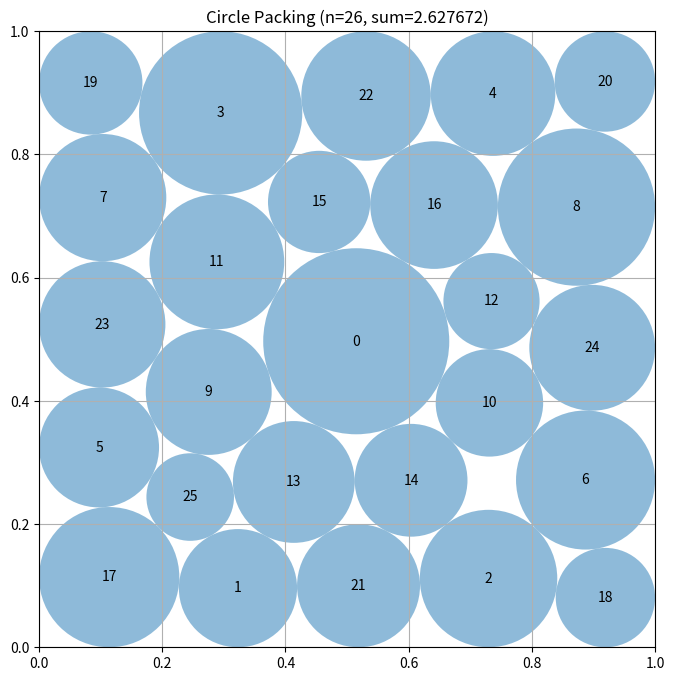

This figure's Python source:
# EVOLVE-BLOCK-START
"""Constructor-based circle packing for n=26 circles"""
import numpy as np


def _pair_dist(centers):
    """Pairwise distance matrix of an (n,2) array of centers."""
    diff = centers[:, None, :] - centers[None, :, :]
    return np.sqrt((diff ** 2).sum(-1))


def _init_radii(centers):
    """Feasible starting radii: wall distance capped by half nearest-neighbor gap."""
    n = centers.shape[0]
    x, y = centers[:, 0], centers[:, 1]
    r = np.minimum(np.minimum(x, 1 - x), np.minimum(y, 1 - y))
    dist = _pair_dist(centers)
    np.fill_diagonal(dist, np.inf)
    r = np.minimum(r, dist.min(axis=1) / 2.0)
    return r * 0.999


def _constraint_vals(centers, radii):
    """Concatenated inequality constraints (all >= 0): wall clearances and pairwise gaps."""
    x, y = centers[:, 0], centers[:, 1]
    walls = np.concatenate([x - radii, y - radii, (1 - x) - radii, (1 - y) - radii])
    dist = _pair_dist(centers)
    iu = np.triu_indices(centers.shape[0], 1)
    gaps = dist[iu] - radii[iu[0]] - radii[iu[1]]
    return np.concatenate([walls, gaps])


def _expand_symmetric(p):
    """Expand 6 shape parameters into 25 D4-symmetric centers.

    p = (a, b, c, d, g, h):
      center singleton (0.5, 0.5);
      two general orbits of 8 from (a, b) and (c, d);
      one diagonal orbit of 4 from (g, g);
      one edge orbit of 4 from (0.5, h).
    Exact D4 symmetry cannot tile 26 circles (orbit sizes are 1, 4, 8),
    so the skeleton has 25; the 26th is added in the symmetry-breaking stage.
    """
    a, b, c, d, g, h = p
    pts = [(0.5, 0.5)]
    for (u, v) in ((a, b), (c, d)):
        pts += [(u, v), (1 - u, v), (u, 1 - v), (1 - u, 1 - v),
                (v, u), (1 - v, u), (v, 1 - u), (1 - v, 1 - u)]
    pts += [(g, g), (1 - g, g), (g, 1 - g), (1 - g, 1 - g)]
    pts += [(0.5, h), (0.5, 1 - h), (h, 0.5), (1 - h, 0.5)]
    return np.array(pts, dtype=float)


def construct_packing():
    """
    D4-symmetric two-stage construction for n=26 circles.

    Stage 1 (symmetric): SLSQP over 6 shape parameters + 25 radii,
    maximizing total radius of the 25-circle D4 skeleton (corner/edge
    orbits replace border-limited ring circles; <=300 iterations).
    Stage 2 (symmetry-breaking): all 52 positions + 26 radii free; a
    26th circle is seeded in the largest gap and SLSQP refines the
    full asymmetric packing (<=200 iterations).
    Stage 3 (radius polish): with centers frozen, SLSQP maximizes the
    radius sum over 26 radii from the feasible shrink solution — the
    proportional pairwise shrink is suboptimal, and this recovers the
    exact maximal radius vector at the achieved centers.
    Feasibility is guaranteed by a final pairwise-shrink safety clip.
    """
    from scipy.optimize import minimize

    # --- Stage 1: symmetric skeleton ---
    p0 = np.array([0.35, 0.20, 0.28, 0.38, 0.11, 0.10])
    pts0 = _expand_symmetric(p0)
    r0 = _init_radii(pts0)

    z0 = np.concatenate([p0, r0])

    def obj1(z):
        return -np.sum(z[6:])

    def cons1(z):
        return _constraint_vals(_expand_symmetric(z[:6]), z[6:])

    res1 = minimize(obj1, z0, method="SLSQP", constraints=[{"type": "ineq", "fun": cons1}],
                    bounds=[(0.01, 0.49)] * 6 + [(0.0, 0.5)] * 25,
                    options={"maxiter": 300, "ftol": 1e-9})
    centers = _expand_symmetric(np.clip(res1.x[:6], 0.01, 0.49))
    radii = np.clip(res1.x[6:], 1e-6, 0.5)

    # --- Stage 2: add 26th circle in largest gap, break symmetry ---
    best_pt, best_gap = (0.5, 0.25), -1.0
    for gx in np.linspace(0.03, 0.97, 30):
        for gy in np.linspace(0.03, 0.97, 30):
            d = np.sqrt(((centers - [gx, gy]) ** 2).sum(axis=1)).min()
            wall = min(gx, 1 - gx, gy, 1 - gy)
            gap = min(d, wall)
            if gap > best_gap:
                best_gap, best_pt = gap, (gx, gy)
    centers26 = np.vstack([centers, np.array(best_pt, dtype=float)]).astype(float)
    r26 = np.append(radii, max(best_gap * 0.5, 1e-4)).astype(float)
    # Deterministic symmetry-breaking perturbation: the exact D4-symmetric
    # point is a stationary point of stage 2, so SLSQP starting there stays
    # symmetric and cannot reach the asymmetric optimum. Nudging each center
    # along a fixed low-amplitude pattern leaves the symmetric basin intact
    # while giving the optimizer an asymmetric direction to descend.
    _pert = np.array([0.004, -0.003, 0.005, -0.002, 0.003, 0.004,
                      -0.004, 0.002, -0.005, 0.003], dtype=float)
    for k in range(26):
        centers26[k, 0] = min(max(centers26[k, 0] + _pert[(2 * k) % 10], 1e-4), 1 - 1e-4)
        centers26[k, 1] = min(max(centers26[k, 1] + _pert[(2 * k + 1) % 10], 1e-4), 1 - 1e-4)
    z2 = np.concatenate([centers26.flatten(), r26])

    def obj2(z):
        return -np.sum(z[52:])

    def cons2(z):
        return _constraint_vals(z[:52].reshape(26, 2), z[52:])

    res2 = minimize(obj2, z2, method="SLSQP", constraints=[{"type": "ineq", "fun": cons2}],
                    bounds=[(0.0, 1.0)] * 52 + [(0.0, 0.5)] * 26,
                    options={"maxiter": 200, "ftol": 1e-9})
    cand_c = res2.x[:52].reshape(26, 2)
    cand_r = res2.x[52:]
    if np.isfinite(res2.fun) and cand_c.min() >= -1e-9 and cand_c.max() <= 1 + 1e-9:
        centers = np.clip(cand_c, 1e-6, 1 - 1e-6)
        radii = np.clip(cand_r, 1e-6, 0.5)

    # Guaranteed-feasible radii for the final configuration (pairwise shrink only)
    radii = compute_max_radii(centers, start=radii)

    # --- Radius polish: exact maximal radii at fixed centers ---
    # compute_max_radii shrinks both circles of a tight pair proportionally,
    # which is suboptimal when one circle has slack via other contacts. With
    # centers frozen, maximizing the radius sum is a 26-variable feasibility
    # problem; SLSQP from the feasible shrink solution strictly improves it.
    def _rcons(r):
        return _constraint_vals(centers, r)

    def _robj(r):
        return -np.sum(r)

    resr = minimize(_robj, radii, method="SLSQP",
                    constraints=[{"type": "ineq", "fun": _rcons}],
                    bounds=[(0.0, 0.5)] * centers.shape[0],
                    options={"maxiter": 300, "ftol": 1e-12})
    if np.isfinite(resr.fun):
        r_pol = np.clip(resr.x, 1e-6, 0.5)
        # Accept only if it does not violate feasibility (safety margin)
        if _constraint_vals(centers, r_pol).min() > -1e-9 and np.sum(r_pol) > np.sum(radii):
            radii = r_pol
            # One final guaranteed-feasible shrink pass as safety net
            radii = compute_max_radii(centers, start=radii)

    # --- Stage 4: relocate smallest circle into the largest void (basin escape) ---
    # A converged SLSQP optimum is locked into one contact topology; small
    # perturbations only explore within its basin. Relocating the smallest
    # circle from its position into the exact largest empty circle of the
    # remaining 25 centers changes the topology itself, giving SLSQP access
    # to a different (potentially better) basin. The result is accepted only
    # if it strictly improves and is made guaranteed-feasible.
    def _refine_full(c0, r0):
        """Joint SLSQP (centers+radii) then frozen-center radius polish."""
        z = np.concatenate([c0.flatten(), r0])

        res = minimize(lambda zz: -np.sum(zz[52:]), z, method="SLSQP",
                       constraints=[{"type": "ineq",
                                     "fun": lambda zz: _constraint_vals(
                                         zz[:52].reshape(26, 2), zz[52:])}],
                       bounds=[(0.0, 1.0)] * 52 + [(0.0, 0.5)] * 26,
                       options={"maxiter": 200, "ftol": 1e-10})
        cc = res.x[:52].reshape(26, 2)
        if not (np.isfinite(res.fun) and cc.min() >= -1e-9 and cc.max() <= 1 + 1e-9):
            return None
        cc = np.clip(cc, 1e-6, 1 - 1e-6)
        rr = compute_max_radii(cc, start=np.clip(res.x[52:], 1e-6, 0.5))
        resp = minimize(lambda r: -np.sum(r), rr, method="SLSQP",
                        constraints=[{"type": "ineq",
                                      "fun": lambda r: _constraint_vals(cc, r)}],
                        bounds=[(0.0, 0.5)] * 26,
                        options={"maxiter": 300, "ftol": 1e-12})
        if np.isfinite(resp.fun):
            rpl = np.clip(resp.x, 1e-6, 0.5)
            if _constraint_vals(cc, rpl).min() > -1e-9 and rpl.sum() > rr.sum():
                rr = compute_max_radii(cc, start=rpl)
        return cc, rr

    k = int(np.argmin(radii))
    rest = np.delete(centers, k, axis=0)
    gx = np.linspace(0.01, 0.99, 70)
    dxg = gx[:, None] - rest[None, :, 0]
    dyg = gx[:, None] - rest[None, :, 1]
    dmin = np.sqrt(dxg ** 2 + dyg ** 2).min(axis=1)      # (70, 70)
    wall = np.minimum(np.minimum(gx[:, None], 1 - gx[:, None]),
                      np.minimum(gx[None, :], 1 - gx[None, :]))
    gap = np.minimum(dmin, wall)
    iy, ix = np.unravel_index(np.argmax(gap), gap.shape)
    best_pt = (gx[ix], gx[iy])
    best_gap = float(gap[iy, ix])

    c_new = np.vstack([rest, np.array(best_pt, dtype=float)])
    r_new = np.append(np.delete(radii, k), max(best_gap * 0.6, 1e-4)).astype(float)
    # Break symmetry of the relocation seed deterministically (same pattern
    # family as stage 2, different amplitude for a different basin).
    _pert2 = np.array([0.002, -0.0025, 0.003, -0.0015, 0.0025, 0.002,
                       -0.002, 0.0015, -0.003, 0.0025], dtype=float)
    for i2 in range(26):
        c_new[i2, 0] = min(max(c_new[i2, 0] + _pert2[(2 * i2) % 10], 1e-4), 1 - 1e-4)
        c_new[i2, 1] = min(max(c_new[i2, 1] + _pert2[(2 * i2 + 1) % 10], 1e-4), 1 - 1e-4)
    cand = _refine_full(np.ascontiguousarray(c_new), r_new)
    if cand is not None and cand[1].sum() > radii.sum():
        centers, radii = cand

    return centers, radii, float(np.sum(radii))


def compute_max_radii(centers, start=None):
    """
    Compute feasible radii for the given centers by shrinking a starting
    radius vector (default: all ones) under wall limits and pairwise
    proportional scaling until no pair overlaps. Only ever decreases
    radii, so the result is guaranteed valid.

    Args:
        centers: np.array of shape (n, 2) with (x, y) coordinates
        start: optional np.array of shape (n) with initial radii

    Returns:
        np.array of shape (n) with radius of each circle
    """
    n = centers.shape[0]
    radii = np.ones(n) if start is None else np.array(start, dtype=float, copy=True)

    # First, limit by distance to square borders
    for i in range(n):
        x, y = centers[i]
        # Distance to borders
        radii[i] = min(radii[i], x, y, 1 - x, 1 - y)

    # Then, limit by distance to other circles
    # Each pair of circles with centers at distance d can have
    # sum of radii at most d to avoid overlap
    for i in range(n):
        for j in range(i + 1, n):
            dist = np.sqrt(np.sum((centers[i] - centers[j]) ** 2))

            # If current radii would cause overlap
            if radii[i] + radii[j] > dist:
                # Scale both radii proportionally
                scale = dist / (radii[i] + radii[j])
                radii[i] *= scale
                radii[j] *= scale

    return radii


# EVOLVE-BLOCK-END


# This part remains fixed (not evolved)
def run_packing():
    """Run the circle packing constructor for n=26"""
    centers, radii, sum_radii = construct_packing()
    return centers, radii, sum_radii


def visualize(centers, radii):
    """
    Visualize the circle packing

    Args:
        centers: np.array of shape (n, 2) with (x, y) coordinates
        radii: np.array of shape (n) with radius of each circle
    """
    import matplotlib.pyplot as plt
    from matplotlib.patches import Circle

    fig, ax = plt.subplots(figsize=(8, 8))

    # Draw unit square
    ax.set_xlim(0, 1)
    ax.set_ylim(0, 1)
    ax.set_aspect("equal")
    ax.grid(True)

    # Draw circles
    for i, (center, radius) in enumerate(zip(centers, radii)):
        circle = Circle(center, radius, alpha=0.5)
        ax.add_patch(circle)
        ax.text(center[0], center[1], str(i), ha="center", va="center")

    plt.title(f"Circle Packing (n={len(centers)}, sum={sum(radii):.6f})")
    plt.show()


if __name__ == "__main__":
    centers, radii, sum_radii = run_packing()
    print(f"Sum of radii: {sum_radii}")
    # AlphaEvolve improved this to 2.635

    # Uncomment to visualize:
    visualize(centers, radii)
